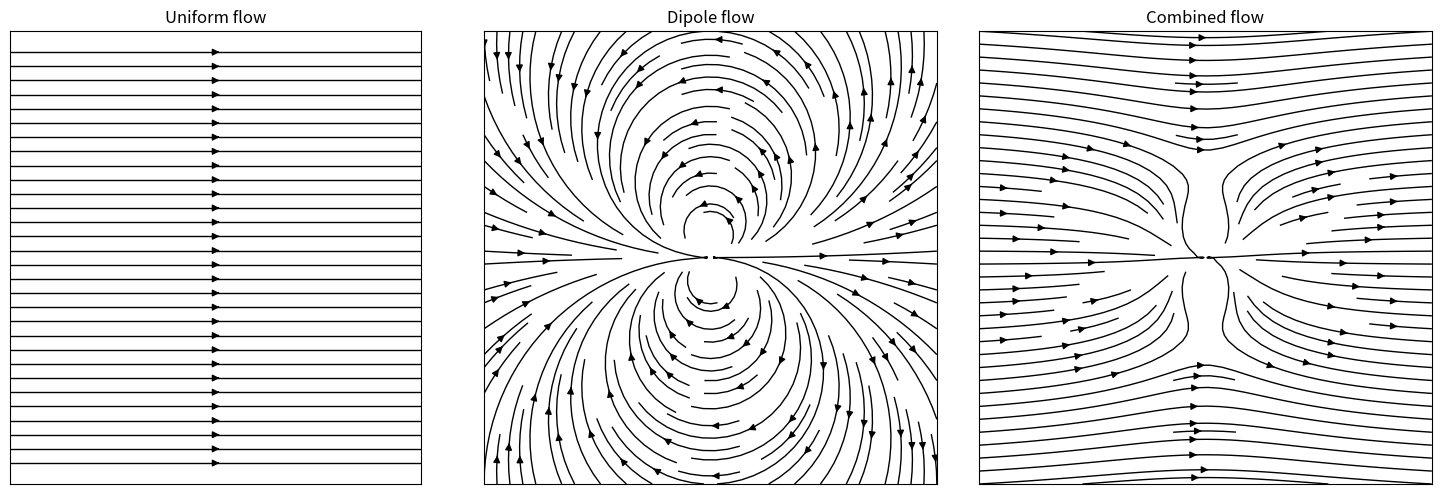

The matplotlib source for this figure: (Note: this script raises an exception after producing the figure.)
import os

import numpy as np
import matplotlib.pyplot as plt
import matplotlib.gridspec as gridspec

# Define grid
x = np.linspace(-3, 3, 60)
y = np.linspace(-3, 3, 60)
X, Y = np.meshgrid(x, y)

# Avoid division by zero at the origin
epsilon = 1e-5
r2 = X**2 + Y**2 + epsilon

# Uniform flow
U_uniform = np.ones_like(X)
V_uniform = np.zeros_like(Y)

# Dipole flow (vortex doublet)
U_dipole = (X**2 - Y**2) / r2**2
V_dipole = (2 * X * Y) / r2**2

# Superposed flow
U_total = U_uniform + U_dipole
V_total = V_uniform + V_dipole

# Create subplots
fig = plt.figure(figsize=(15, 5))
gs = gridspec.GridSpec(1, 3, width_ratios=[1, 1, 1])

# Plot 1: Uniform flow
ax0 = plt.subplot(gs[0])
ax0.streamplot(X, Y, U_uniform, V_uniform, color='black', density=1.0, linewidth=1)
ax0.set_title("Uniform flow")
ax0.set_aspect('equal')
ax0.set_xticks([])
ax0.set_yticks([])

# Plot 2: Dipole flow
ax1 = plt.subplot(gs[1])
ax1.streamplot(X, Y, U_dipole, V_dipole, color='black', density=1.2, linewidth=1)
ax1.set_title("Dipole flow")
ax1.set_aspect('equal')
ax1.set_xticks([])
ax1.set_yticks([])

# Plot 3: Combined flow
ax2 = plt.subplot(gs[2])
ax2.streamplot(X, Y, U_total, V_total, color='black', density=1.2, linewidth=1)
ax2.set_title("Combined flow")
ax2.set_aspect('equal')
ax2.set_xticks([])
ax2.set_yticks([])

plt.tight_layout()
# ✅ Get the script filename dynamically
script_name = os.path.splitext(os.path.basename(__file__))[0]
# ✅ **Create a Folder for Saving Frames**
filename = f"{script_name}.png"

plt.savefig(filename, dpi=150)  # Save image with high resolution

plt.show()